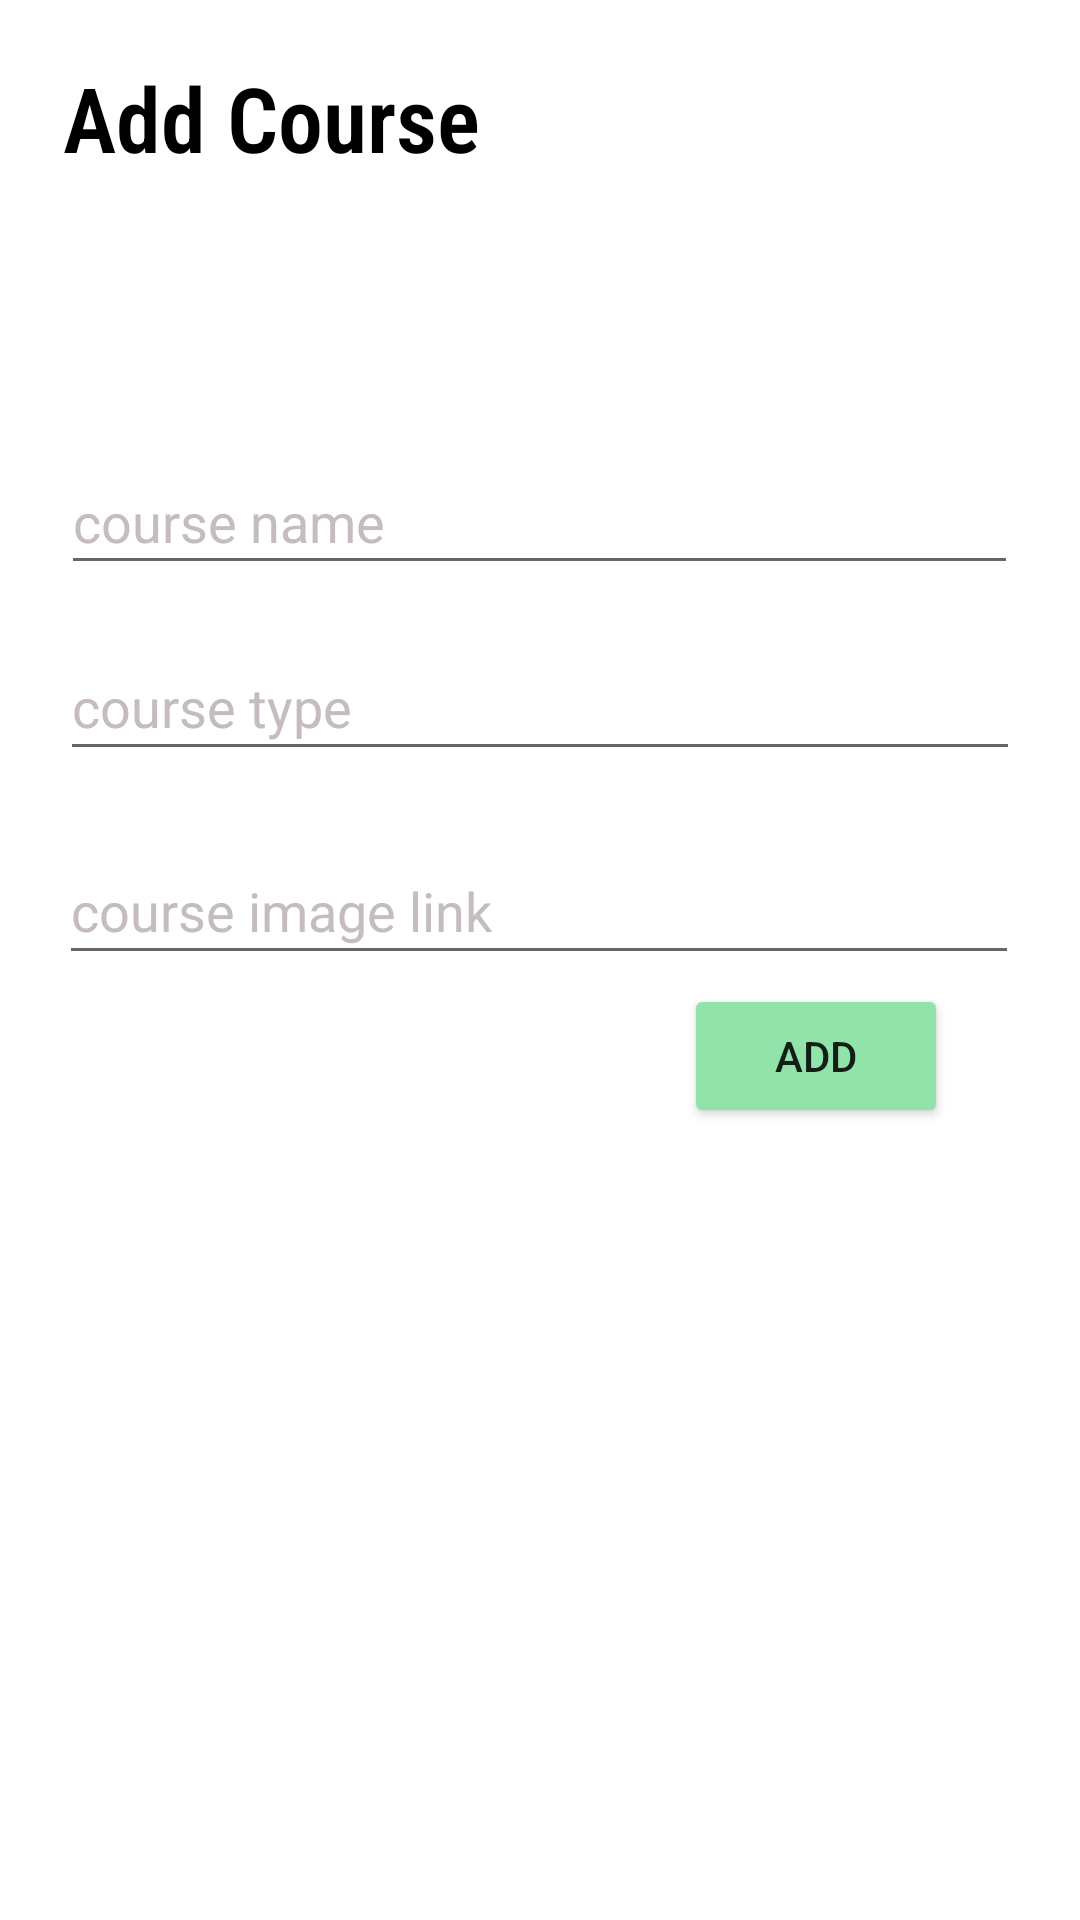

Layout XML and referenced resources for this Android screen:
<!-- AndroidManifest.xml: application theme Theme.Chatapp_cloud -->
<!-- res/layout/activity_add_course.xml -->
<?xml version="1.0" encoding="utf-8"?>
<androidx.constraintlayout.widget.ConstraintLayout xmlns:android="http://schemas.android.com/apk/res/android"
    xmlns:app="http://schemas.android.com/apk/res-auto"
    xmlns:tools="http://schemas.android.com/tools"
    android:layout_width="match_parent"
    android:layout_height="match_parent"
    tools:context=".activites.AddCourse">

    <RelativeLayout
        android:id="@+id/rl"
        app:layout_constraintTop_toTopOf="parent"
        app:layout_constraintStart_toStartOf="parent"
        android:layout_width="match_parent"
        android:layout_height="90dp"
        android:elevation="5dp">


        <TextView
            android:layout_width="wrap_content"
            android:layout_height="wrap_content"
            android:layout_alignParentStart="true"
            android:layout_alignParentTop="true"
            android:layout_marginStart="21dp"
            android:layout_marginTop="19dp"
            android:fontFamily="sans-serif-condensed-light"
            android:text="Add Course"
            android:textColor="@color/text"
            android:textSize="30sp"
            android:textStyle="bold" />


    </RelativeLayout>

    <EditText
        android:id="@+id/course_image"
        android:layout_width="320dp"
        android:layout_height="46dp"
        android:layout_marginTop="84dp"
        android:ems="10"
        android:hint="course image link"
        android:inputType="textPersonName"
        android:textColorHint="#C5BDBD"
        app:layout_constraintEnd_toEndOf="parent"
        app:layout_constraintHorizontal_bias="0.494"
        app:layout_constraintStart_toStartOf="parent"
        app:layout_constraintTop_toBottomOf="@+id/course_name" />

    <EditText
        android:id="@+id/course_type"
        android:layout_width="320dp"
        android:layout_height="46dp"
        android:layout_marginTop="16dp"
        android:ems="10"
        android:hint="course type"
        android:inputType="textPersonName"
        android:textColorHint="#C5BDBD"
        app:layout_constraintEnd_toEndOf="parent"
        app:layout_constraintHorizontal_bias="0.502"
        app:layout_constraintStart_toStartOf="parent"
        app:layout_constraintTop_toBottomOf="@+id/course_name" />

    <EditText
        android:id="@+id/course_name"
        android:layout_width="319dp"
        android:layout_height="45dp"
        android:layout_marginTop="60dp"
        android:ems="10"
        android:hint="course name"
        android:inputType="textPersonName"
        android:textColor="#A68787"
        android:textColorHint="#C5BDBD"
        app:layout_constraintEnd_toEndOf="parent"
        app:layout_constraintHorizontal_bias="0.497"
        app:layout_constraintStart_toStartOf="parent"
        app:layout_constraintTop_toBottomOf="@+id/rl" />

    <Button
        android:id="@+id/add_btn"
        android:layout_width="wrap_content"
        android:layout_height="wrap_content"
        android:layout_marginEnd="44dp"
        android:layout_marginBottom="264dp"
        android:backgroundTint="@color/primary"
        android:text="add"
        app:layout_constraintBottom_toBottomOf="parent"
        app:layout_constraintEnd_toEndOf="parent" />

</androidx.constraintlayout.widget.ConstraintLayout>
<!-- resources referenced by this layout -->
<resources>
  <color name="primary">#92E3A9</color>
  <color name="text">#000000</color>
  <style name="Theme.Chatapp_cloud" parent="Theme.MaterialComponents.DayNight.NoActionBar">
  
          <item name="colorPrimary">@color/primary</item>
  
          <item name="android:statusBarColor" tools:targetApi="l">@color/primary</item>
      </style>
</resources>
